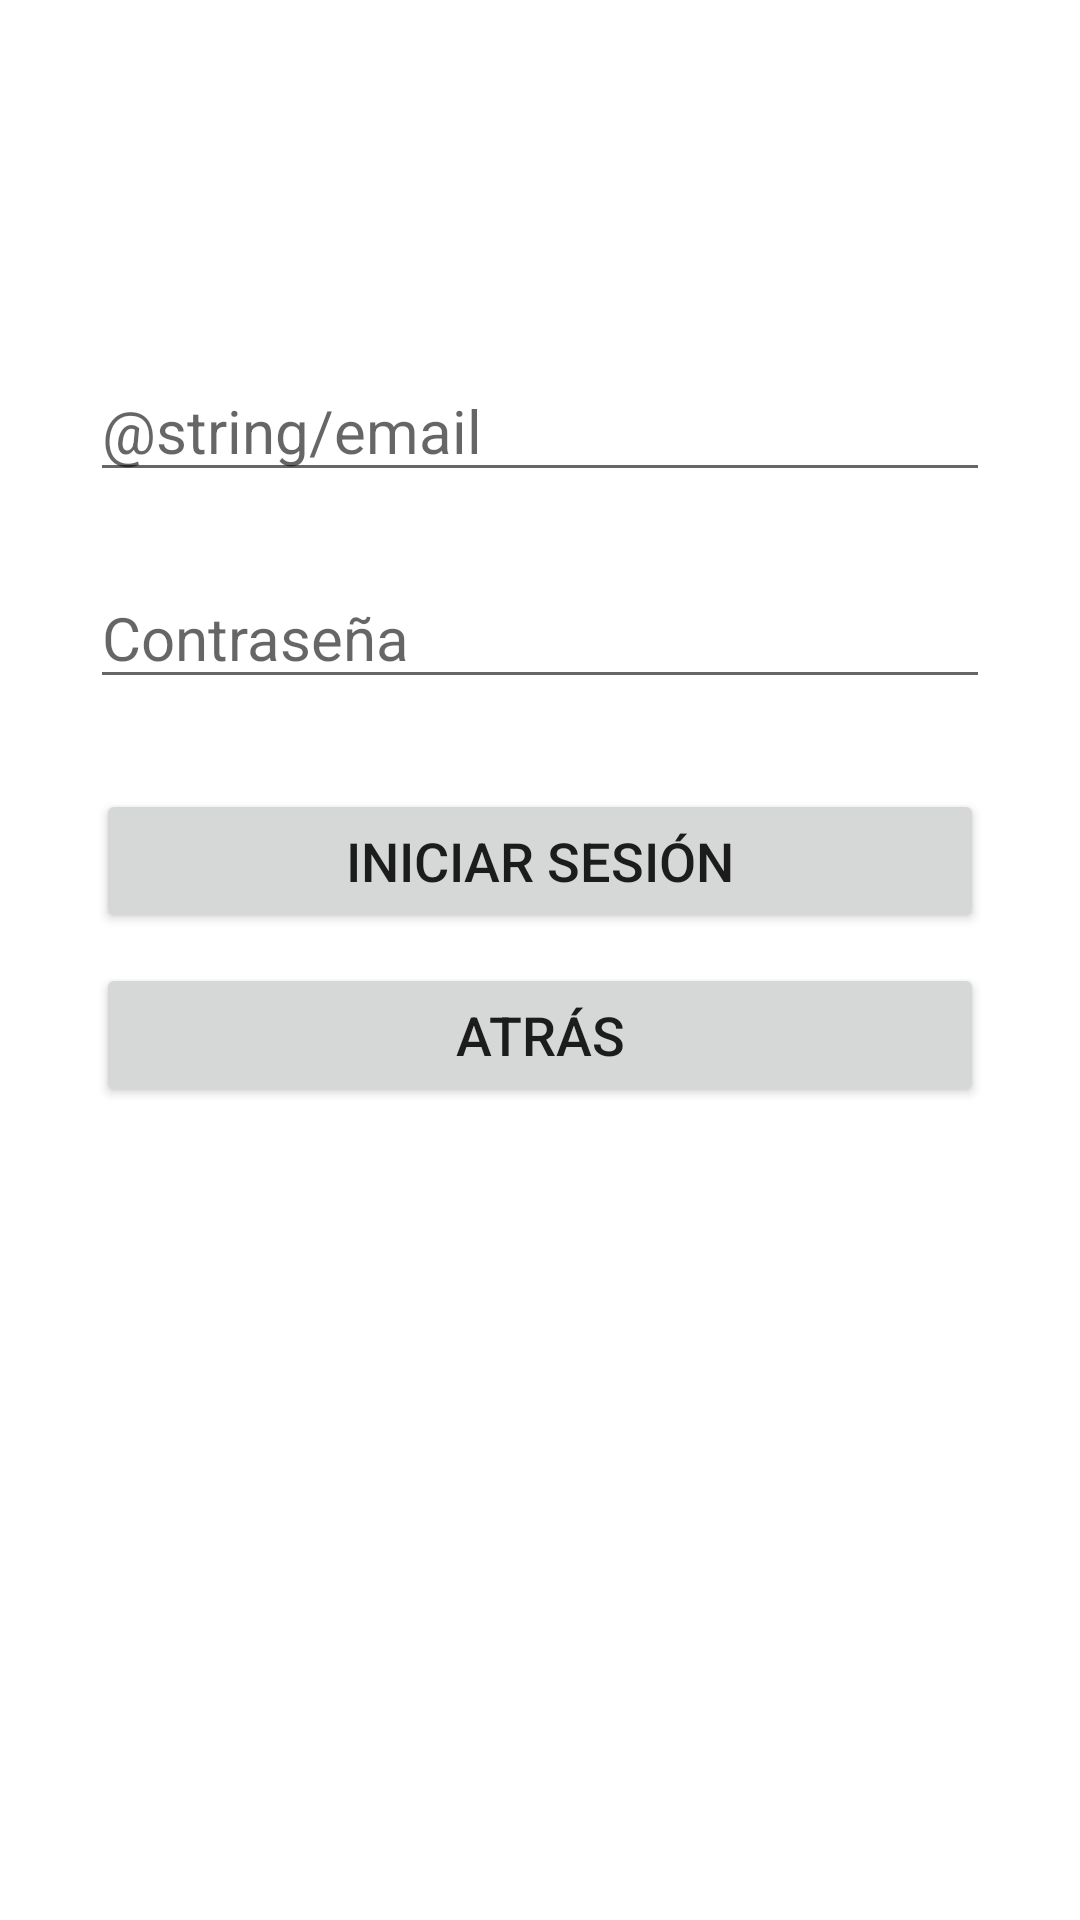

This screen was rendered from an Android layout file. Write that file and the resources it references.
<!-- AndroidManifest.xml: application theme Theme.ProyectoPOO -->
<!-- res/layout/activity_login.xml -->
<?xml version="1.0" encoding="utf-8"?>
<androidx.constraintlayout.widget.ConstraintLayout xmlns:android="http://schemas.android.com/apk/res/android"
    xmlns:app="http://schemas.android.com/apk/res-auto"
    xmlns:tools="http://schemas.android.com/tools"
    android:layout_width="match_parent"
    android:layout_height="match_parent"
    tools:context=".Login">

    <EditText
        android:id="@+id/passwordin"
        android:layout_width="0dp"
        android:layout_height="wrap_content"
        android:layout_marginStart="30dp"
        android:layout_marginLeft="30dp"
        android:layout_marginTop="25dp"
        android:layout_marginEnd="30dp"
        android:layout_marginRight="30dp"
        android:ems="10"
        android:hint="@string/password"
        android:inputType="textPassword"
        android:textSize="20sp"
        app:layout_constraintEnd_toEndOf="parent"
        app:layout_constraintHorizontal_bias="0.0"
        app:layout_constraintStart_toStartOf="parent"
        app:layout_constraintTop_toBottomOf="@+id/emailin" />

    <Button
        android:id="@+id/button"
        android:layout_width="0dp"
        android:layout_height="wrap_content"
        android:layout_marginStart="32dp"
        android:layout_marginLeft="32dp"
        android:layout_marginTop="30dp"
        android:layout_marginEnd="32dp"
        android:layout_marginRight="32dp"
        android:onClick="Login"
        android:text="@string/login"
        android:textSize="18sp"
        app:layout_constraintEnd_toEndOf="parent"
        app:layout_constraintStart_toStartOf="parent"
        app:layout_constraintTop_toBottomOf="@+id/passwordin" />

    <Button
        android:id="@+id/button2"
        android:layout_width="0dp"
        android:layout_height="wrap_content"
        android:layout_marginStart="32dp"
        android:layout_marginLeft="32dp"
        android:layout_marginTop="10dp"
        android:layout_marginEnd="32dp"
        android:layout_marginRight="32dp"
        android:onClick="Back"
        android:text="@string/backBtn"
        android:textSize="18sp"
        app:layout_constraintEnd_toEndOf="parent"
        app:layout_constraintStart_toStartOf="parent"
        app:layout_constraintTop_toBottomOf="@+id/button" />

    <EditText
        android:id="@+id/emailin"
        android:layout_width="0dp"
        android:layout_height="wrap_content"
        android:layout_marginStart="30dp"
        android:layout_marginLeft="30dp"
        android:layout_marginTop="120dp"
        android:layout_marginEnd="30dp"
        android:layout_marginRight="30dp"
        android:ems="10"
        android:hint="@string/email"
        android:inputType="textEmailAddress"
        android:textSize="20sp"
        app:layout_constraintEnd_toEndOf="parent"
        app:layout_constraintHorizontal_bias="0.497"
        app:layout_constraintStart_toStartOf="parent"
        app:layout_constraintTop_toTopOf="parent" />

</androidx.constraintlayout.widget.ConstraintLayout>
<!-- resources referenced by this layout -->
<resources>
  <string name="backBtn">Atrás</string>
  <string name="login">Iniciar Sesión</string>
  <string name="password">Contraseña</string>
  <style name="Theme.ProyectoPOO" parent="Theme.MaterialComponents.DayNight.DarkActionBar">
          
          <item name="colorPrimary">@color/purple_500</item>
          <item name="colorPrimaryVariant">@color/purple_700</item>
          <item name="colorOnPrimary">@color/white</item>
          
          <item name="colorSecondary">@color/teal_200</item>
          <item name="colorSecondaryVariant">@color/teal_700</item>
          <item name="colorOnSecondary">@color/black</item>
          
          <item name="android:statusBarColor" tools:targetApi="l">?attr/colorPrimaryVariant</item>
          
      </style>
  <color name="purple_500">#FF6200EE</color>
  <color name="purple_700">#FF3700B3</color>
  <color name="white">#FFFFFFFF</color>
  <color name="teal_200">#FF03DAC5</color>
  <color name="teal_700">#FF018786</color>
  <color name="black">#FF000000</color>
</resources>
